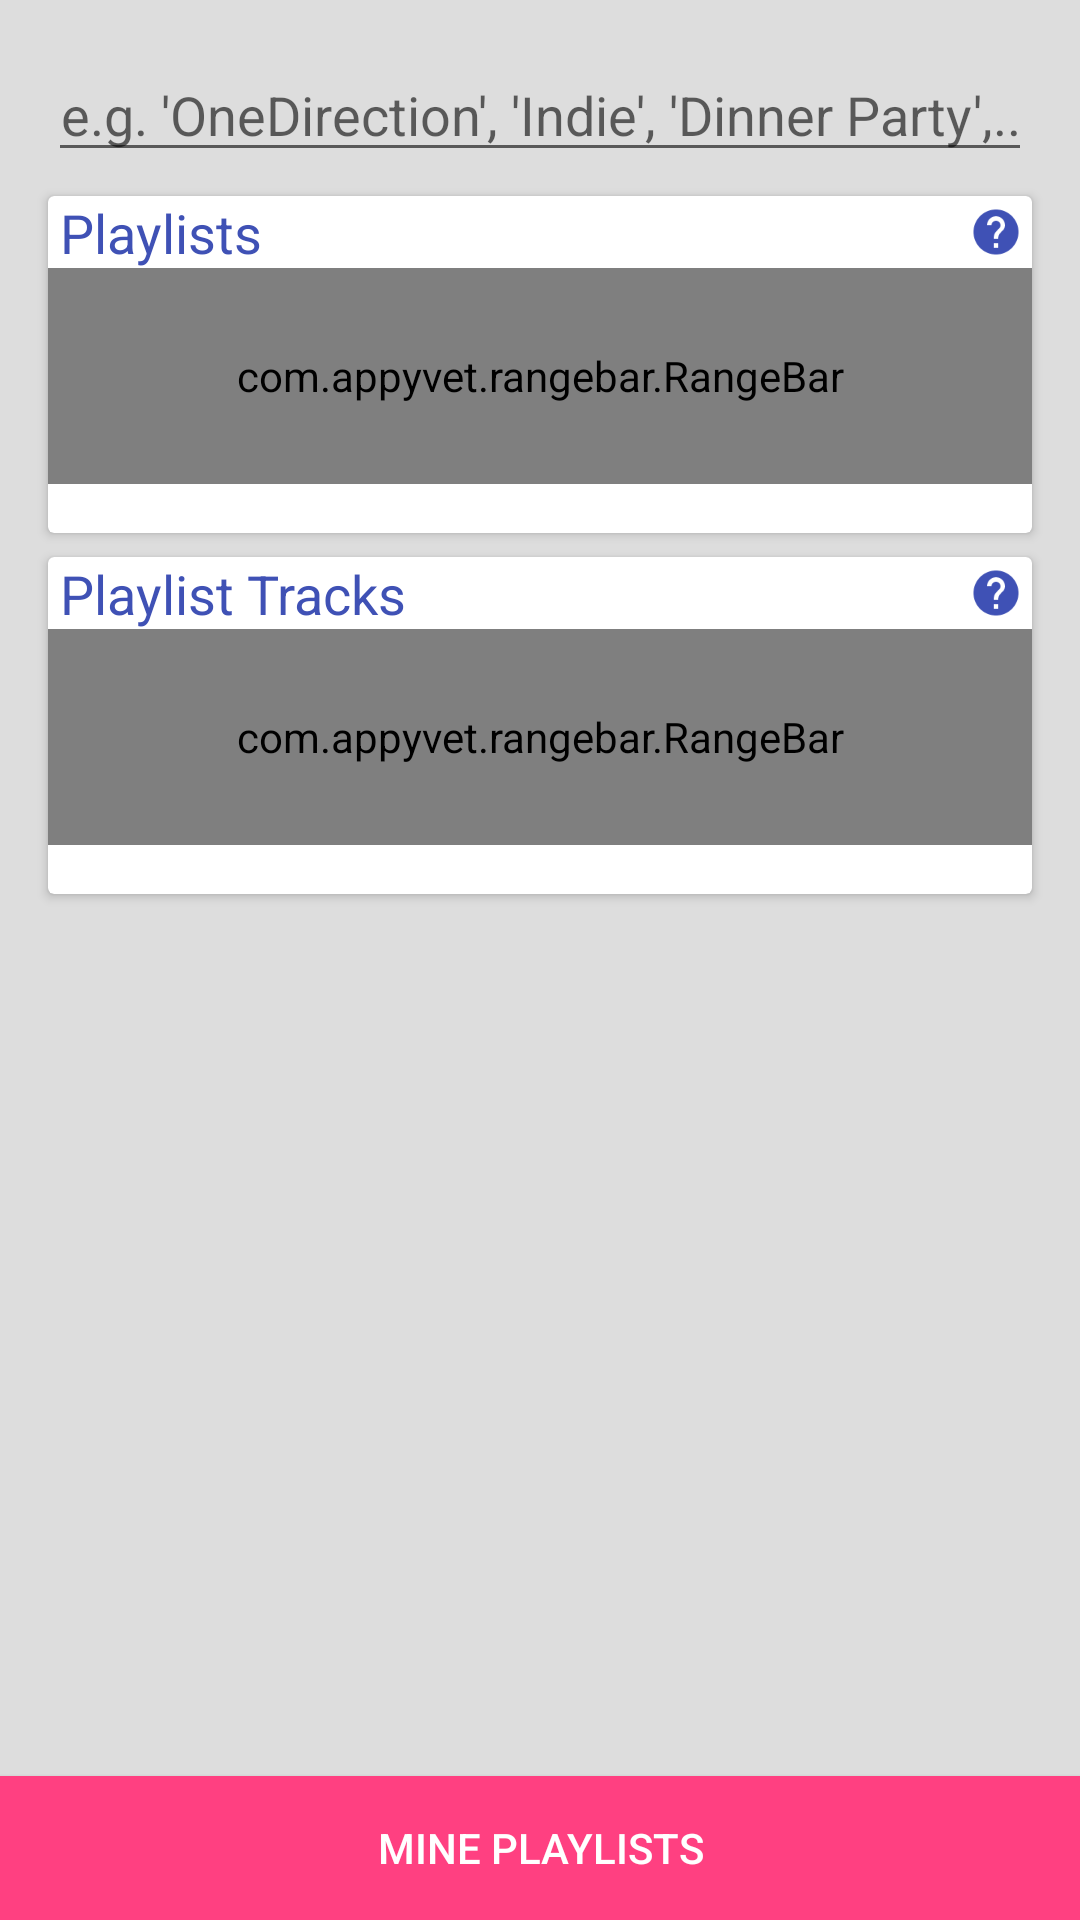

Write the Android layout XML for this screen, with the resource values it uses.
<!-- AndroidManifest.xml: application theme AppTheme -->
<!-- res/layout/fragment_main.xml -->
<LinearLayout xmlns:android="http://schemas.android.com/apk/res/android"
    xmlns:app="http://schemas.android.com/apk/res-auto"
    xmlns:tools="http://schemas.android.com/tools"
    android:layout_width="match_parent"
    android:layout_height="match_parent"
    android:orientation="vertical"
    tools:context=".DrawerActivity">

    <ScrollView
        android:layout_width="match_parent"
        android:layout_height="match_parent"
        android:layout_weight="1">

        <LinearLayout
            android:layout_width="match_parent"
            android:layout_height="wrap_content"
            android:clipToPadding="false"
            android:divider="@drawable/divider_fat_transparent"
            android:orientation="vertical"
            android:padding="16dp"
            android:showDividers="middle">

            <EditText
                android:id="@+id/et_search"
                android:layout_width="match_parent"
                android:layout_height="wrap_content"
                android:gravity="center_horizontal"
                android:hint="e.g. 'OneDirection', 'Indie', 'Dinner Party',..."
                android:inputType="text|textAutoComplete|textAutoCorrect"
                android:maxLines="1"
                android:textAppearance="?android:attr/textAppearanceMedium" />

            <android.support.v7.widget.CardView
                style="@style/Card.Light"
                android:layout_width="match_parent"
                android:layout_height="wrap_content">


                <LinearLayout
                    android:layout_width="match_parent"
                    android:layout_height="wrap_content"
                    android:orientation="horizontal">

                    <TextView
                        style="@style/Text.Card.Title"
                        android:layout_width="match_parent"
                        android:layout_height="wrap_content"
                        android:layout_gravity="center_vertical"
                        android:layout_weight="1"
                        android:text="Playlists" />

                    <ImageView
                        android:id="@+id/iv_learn_playlists"
                        style="@style/Icon.LearnMore.Clickable"
                        android:layout_width="24dp"
                        android:layout_height="24dp"
                        android:layout_weight="0" />
                </LinearLayout>

                <com.appyvet.rangebar.RangeBar
                    android:id="@+id/rb_max_playlists"
                    android:layout_width="match_parent"
                    android:layout_height="72dp"
                    android:layout_marginTop="24dp"
                    app:pinColor="?attr/colorAccent"
                    app:rangeBar="false"
                    app:selectorColor="?attr/colorAccent"
                    app:tickColor="?attr/colorAccent"
                    app:tickEnd="100"
                    app:tickInterval="1"
                    app:tickStart="1" />

                <LinearLayout
                    android:layout_width="fill_parent"
                    android:layout_height="wrap_content"
                    android:layout_marginTop="80dp"
                    android:orientation="horizontal"
                    android:padding="4dp">

                    <TextView
                        android:id="@+id/tv_max_playlists"
                        android:layout_width="0dp"
                        android:layout_height="wrap_content"
                        android:layout_weight="1"
                        android:gravity="center_horizontal"
                        android:inputType="number"
                        android:textAppearance="?android:textAppearanceMedium"
                        android:textColor="?attr/colorPrimary"
                        tools:text="500" />
                </LinearLayout>
            </android.support.v7.widget.CardView>

            <android.support.v7.widget.CardView
                style="@style/Card.Light"
                android:layout_width="match_parent"
                android:layout_height="wrap_content">


                <LinearLayout
                    android:layout_width="match_parent"
                    android:layout_height="wrap_content"
                    android:orientation="horizontal">

                    <TextView
                        style="@style/Text.Card.Title"
                        android:layout_width="match_parent"
                        android:layout_height="wrap_content"
                        android:layout_gravity="center_vertical"
                        android:layout_weight="1"
                        android:text="Playlist Tracks" />

                    <ImageView
                        android:id="@+id/iv_learn_playlist_tracks"
                        style="@style/Icon.LearnMore.Clickable"
                        android:layout_width="24dp"
                        android:layout_height="24dp"
                        android:layout_weight="0" />
                </LinearLayout>

                <com.appyvet.rangebar.RangeBar
                    android:id="@+id/rb_playlist_tracks"
                    android:layout_width="match_parent"
                    android:layout_height="72dp"
                    android:layout_marginTop="24dp"
                    app:pinColor="?attr/colorAccent"
                    app:selectorColor="?attr/colorAccent"
                    app:tickColor="?attr/colorAccent"
                    app:tickEnd="500"
                    app:tickInterval="5"
                    app:tickStart="0" />

                <LinearLayout
                    android:layout_width="fill_parent"
                    android:layout_height="wrap_content"
                    android:layout_marginTop="80dp"
                    android:orientation="horizontal"
                    android:padding="4dp">

                    <TextView
                        android:id="@+id/tv_min_track_count"
                        android:layout_width="0dp"
                        android:layout_height="wrap_content"
                        android:layout_weight="1"
                        android:gravity="center_horizontal"
                        android:textAppearance="?android:textAppearanceMedium"
                        android:textColor="?attr/colorPrimary"
                        tools:text="0" />

                    <TextView
                        android:id="@+id/tv_max_track_count"
                        android:layout_width="0dp"
                        android:layout_height="wrap_content"
                        android:layout_weight="1"
                        android:gravity="center_horizontal"
                        android:inputType="number"
                        android:textAppearance="?android:textAppearanceMedium"
                        android:textColor="?attr/colorPrimary"
                        tools:text="500" />
                </LinearLayout>
            </android.support.v7.widget.CardView>
        </LinearLayout>
    </ScrollView>

    <Button
        android:id="@+id/btn_search"
        android:layout_width="match_parent"
        android:layout_height="48dp"
        android:layout_weight="0"
        android:background="@color/accentColor"
        android:text="Mine Playlists"
        android:textColor="@android:color/white" />
</LinearLayout>
<!-- resources referenced by this layout -->
<resources>
  <color name="accentColor">#FF4081</color>
  <!-- drawable divider_fat_transparent (drawable) -->
  <shape xmlns:android="http://schemas.android.com/apk/res/android"
      android:shape="rectangle">
  
      <solid android:color="@android:color/transparent" />
      <size
          android:width="8dp"
          android:height="8dp" />
  
  </shape>
  <style name="Icon.LearnMore.Clickable">
          <item name="android:src">@drawable/ic_learn_more_selector</item>
      </style>
  <style name="Text.Card.Title">
          <item name="android:textAppearance">?android:textAppearanceMedium</item>
          <item name="android:paddingLeft">4dp</item>
      </style>
  <style name="AppTheme" parent="@style/Theme.AppCompat.Light.NoActionBar">
          <item name="android:windowBackground">@color/windowBackground</item>
          <item name="colorPrimary">@color/primaryColor</item>
          <item name="colorPrimaryDark">@color/primaryColorDark</item>
          <item name="colorAccent">@color/accentColor</item>
          <item name="drawerArrowStyle">@style/MyDrawerArrowToggle</item>
      </style>
  <!-- drawable ic_learn_more_selector (drawable) -->
  <?xml version="1.0" encoding="utf-8"?>
  <selector xmlns:android="http://schemas.android.com/apk/res/android">
      <item android:drawable="@drawable/ic_learn_more_primary_dark" android:state_pressed="true" />
      <item android:drawable="@drawable/ic_learn_more_primary" />
  </selector>
  <color name="windowBackground">#DDDDDD</color>
  <color name="primaryColor">#3F51B5</color>
  <color name="primaryColorDark">#303F9F</color>
  <style name="MyDrawerArrowToggle" parent="Widget.AppCompat.DrawerArrowToggle">
          <item name="color">@android:color/white</item>
      </style>
  <!-- drawable ic_learn_more_primary_dark (drawable) -->
  <?xml version="1.0" encoding="utf-8"?>
  <bitmap xmlns:android="http://schemas.android.com/apk/res/android"
      android:src="@drawable/ic_action_help"
      android:tint="?attr/colorPrimaryDark" />
  <!-- drawable ic_learn_more_primary (drawable) -->
  <?xml version="1.0" encoding="utf-8"?>
  <bitmap xmlns:android="http://schemas.android.com/apk/res/android"
      android:src="@drawable/ic_action_help"
      android:tint="?attr/colorPrimary" />
  <!-- drawable ic_action_help: png bitmap (drawable-xxhdpi, 1476 bytes) -->
</resources>
